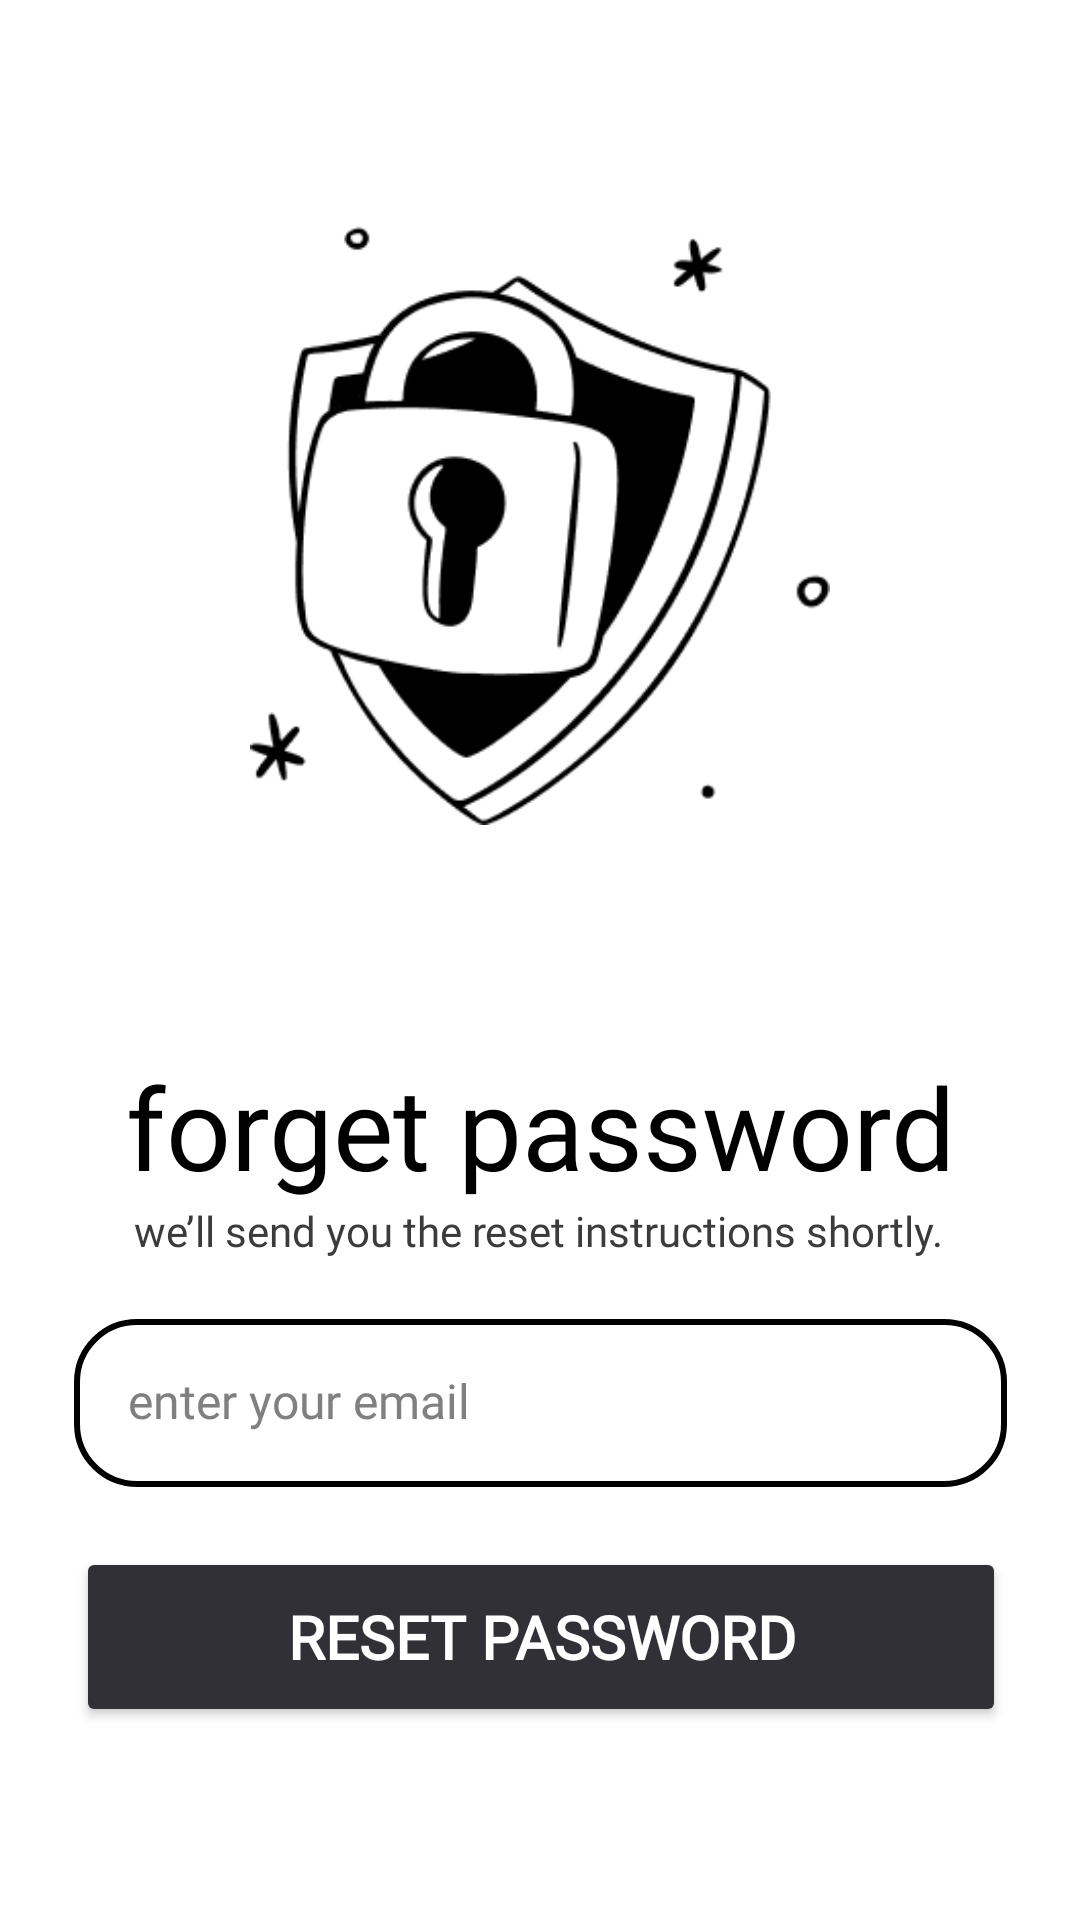

Produce the Android XML layout that renders to this screen, including the resource entries it uses.
<!-- AndroidManifest.xml: application theme Theme.Modo -->
<!-- res/layout/activity_forgot_password.xml -->
<?xml version="1.0" encoding="utf-8"?>
<androidx.constraintlayout.widget.ConstraintLayout xmlns:android="http://schemas.android.com/apk/res/android"
    xmlns:app="http://schemas.android.com/apk/res-auto"
    xmlns:tools="http://schemas.android.com/tools"
    android:id="@+id/main"
    android:layout_width="match_parent"
    android:layout_height="match_parent"
    android:background="#ffffff"
    android:fitsSystemWindows="true"
    tools:context=".ForgotPassword">

    <TextView
        android:id="@+id/tvForgetPassword1"
        android:layout_width="wrap_content"
        android:layout_height="wrap_content"
        android:layout_marginTop="350dp"
        android:fontFamily="@font/poppins_bold"
        android:text="@string/ForgetPassword2"
        android:textColor="#000000"
        android:textSize="38sp"
        app:layout_constraintEnd_toEndOf="parent"
        app:layout_constraintStart_toStartOf="parent"
        app:layout_constraintTop_toTopOf="parent" />

    <TextView
        android:id="@+id/tvResetInstruction1"
        android:layout_width="wrap_content"
        android:layout_height="wrap_content"
        android:fontFamily="@font/merriweather"
        android:text="@string/ResetInstruction2"
        android:textColor="#3b3b3b"
        app:layout_constraintEnd_toEndOf="parent"
        app:layout_constraintHorizontal_bias="0.496"
        app:layout_constraintStart_toStartOf="parent"
        app:layout_constraintTop_toBottomOf="@+id/tvForgetPassword1" />

    <EditText
        android:id="@+id/etEnterEmail1"
        android:layout_width="311dp"
        android:layout_height="56dp"
        android:layout_marginTop="20dp"
        android:autofillHints="emailAddress"
        android:background="@drawable/border"
        android:ems="10"
        android:fontFamily="@font/merriweather"
        android:hint="@string/EnterEmail2"
        android:inputType="textEmailAddress"
        android:padding="18dp"
        android:textColor="#000000"
        android:textColorHint="#808080"
        android:textSize="16sp"
        app:layout_constraintEnd_toEndOf="parent"
        app:layout_constraintStart_toStartOf="parent"
        app:layout_constraintTop_toBottomOf="@+id/tvResetInstruction1" />

    <Button
        android:id="@+id/btnResetPassword1"
        android:layout_width="310dp"
        android:layout_height="60dp"
        android:layout_marginTop="20dp"
        android:backgroundTint="#313037"
        android:fontFamily="@font/poppins"
        android:padding="11dp"
        android:text="@string/ResetPassword2"
        android:textColor="#ffffff"
        android:textSize="20sp"
        android:textStyle="bold"
        app:layout_constraintBottom_toBottomOf="parent"
        app:layout_constraintEnd_toEndOf="parent"
        app:layout_constraintHorizontal_bias="0.504"
        app:layout_constraintStart_toStartOf="parent"
        app:layout_constraintTop_toBottomOf="@+id/etEnterEmail1"
        app:layout_constraintVertical_bias="0.0" />

    <ImageView
        android:id="@+id/imageView3"
        android:layout_width="200dp"
        android:layout_height="200dp"
        app:layout_constraintBottom_toTopOf="@+id/tvForgetPassword1"
        app:layout_constraintEnd_toEndOf="parent"
        app:layout_constraintStart_toStartOf="parent"
        app:layout_constraintTop_toTopOf="parent"
        app:srcCompat="@drawable/security_shield__crime_security_security_shield"
        tools:srcCompat="@drawable/security_shield__crime_security_security_shield" />

</androidx.constraintlayout.widget.ConstraintLayout>
<!-- resources referenced by this layout -->
<resources>
  <!-- drawable border (drawable) -->
  <shape xmlns:android="http://schemas.android.com/apk/res/android">
      <solid android:color="#FFFFFF"/>
      <stroke
          android:color="#000000"
          android:width="2dp" />
      <corners android:radius="20dp"/>
  </shape>
  <!-- drawable security_shield__crime_security_security_shield: png bitmap (drawable, 10340 bytes) -->
  <string name="EnterEmail2">enter your email</string>
  <string name="ForgetPassword2">forget password</string>
  <string name="ResetInstruction2">we’ll send you the reset instructions shortly.</string>
  <string name="ResetPassword2">reset password</string>
  <style name="Theme.Modo" parent="Base.Theme.Modo" />
  <style name="Base.Theme.Modo" parent="Theme.Material3.DayNight.NoActionBar">
          
          
      </style>
</resources>
